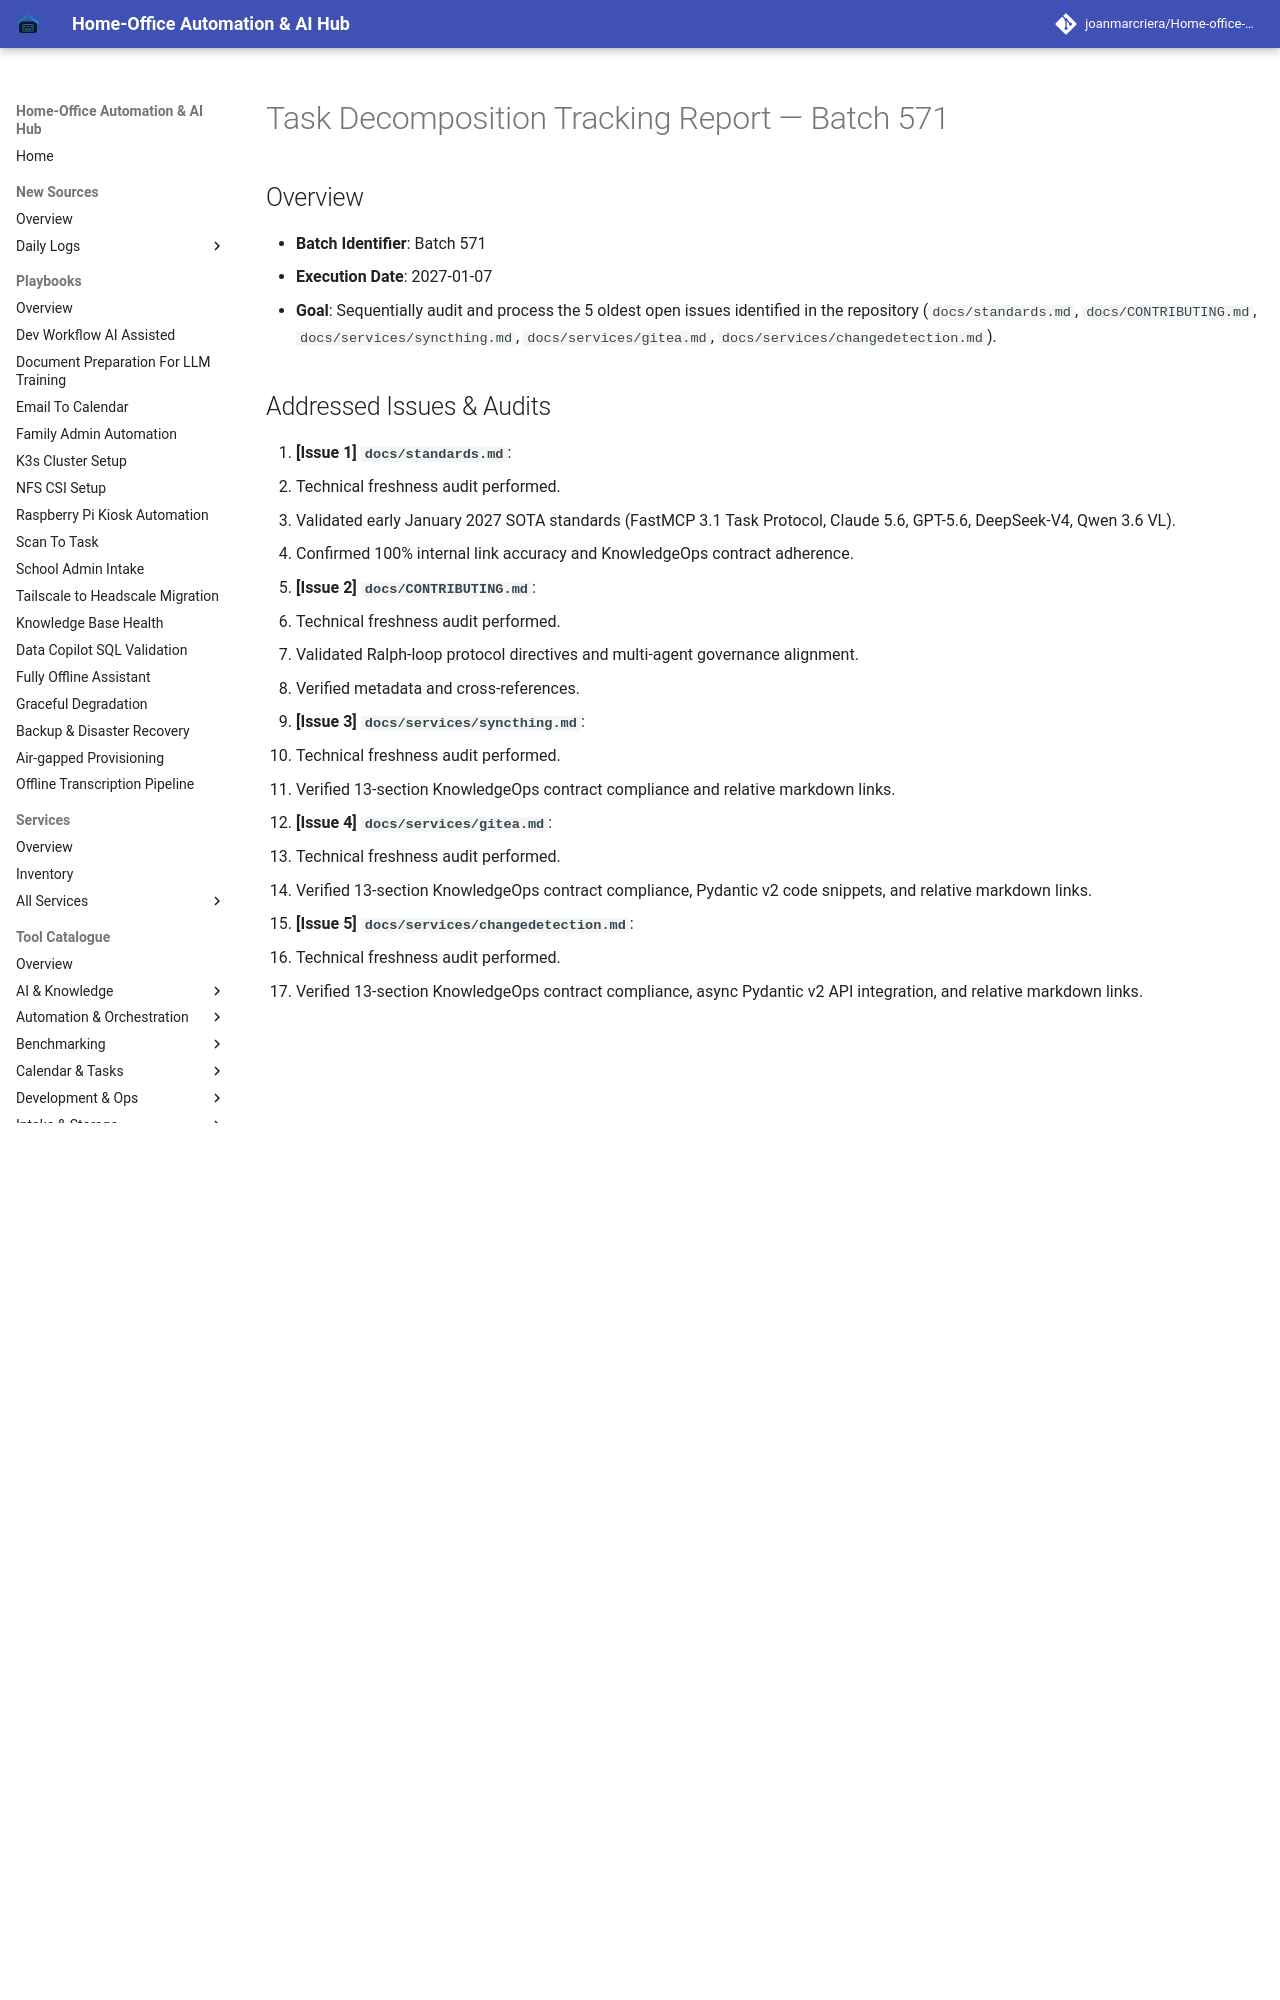

repository: joanmarcriera/Home-office-automations · page: reports/task-decomposition-batch-571/index.html · generator: mkdocs

# Task Decomposition Tracking Report — Batch 571

## Overview
- **Batch Identifier**: Batch 571
- **Execution Date**: 2027-01-07
- **Goal**: Sequentially audit and process the 5 oldest open issues identified in the repository (`docs/standards.md`, `docs/CONTRIBUTING.md`, `docs/services/syncthing.md`, `docs/services/gitea.md`, `docs/services/changedetection.md`).

## Addressed Issues & Audits
1. **[Issue 1] `docs/standards.md`**:
   - Technical freshness audit performed.
   - Validated early January 2027 SOTA standards (FastMCP 3.1 Task Protocol, Claude 5.6, GPT-5.6, DeepSeek-V4, Qwen 3.6 VL).
   - Confirmed 100% internal link accuracy and KnowledgeOps contract adherence.
2. **[Issue 2] `docs/CONTRIBUTING.md`**:
   - Technical freshness audit performed.
   - Validated Ralph-loop protocol directives and multi-agent governance alignment.
   - Verified metadata and cross-references.
3. **[Issue 3] `docs/services/syncthing.md`**:
   - Technical freshness audit performed.
   - Verified 13-section KnowledgeOps contract compliance and relative markdown links.
4. **[Issue 4] `docs/services/gitea.md`**:
   - Technical freshness audit performed.
   - Verified 13-section KnowledgeOps contract compliance, Pydantic v2 code snippets, and relative markdown links.
5. **[Issue 5] `docs/services/changedetection.md`**:
   - Technical freshness audit performed.
   - Verified 13-section KnowledgeOps contract compliance, async Pydantic v2 API integration, and relative markdown links.
